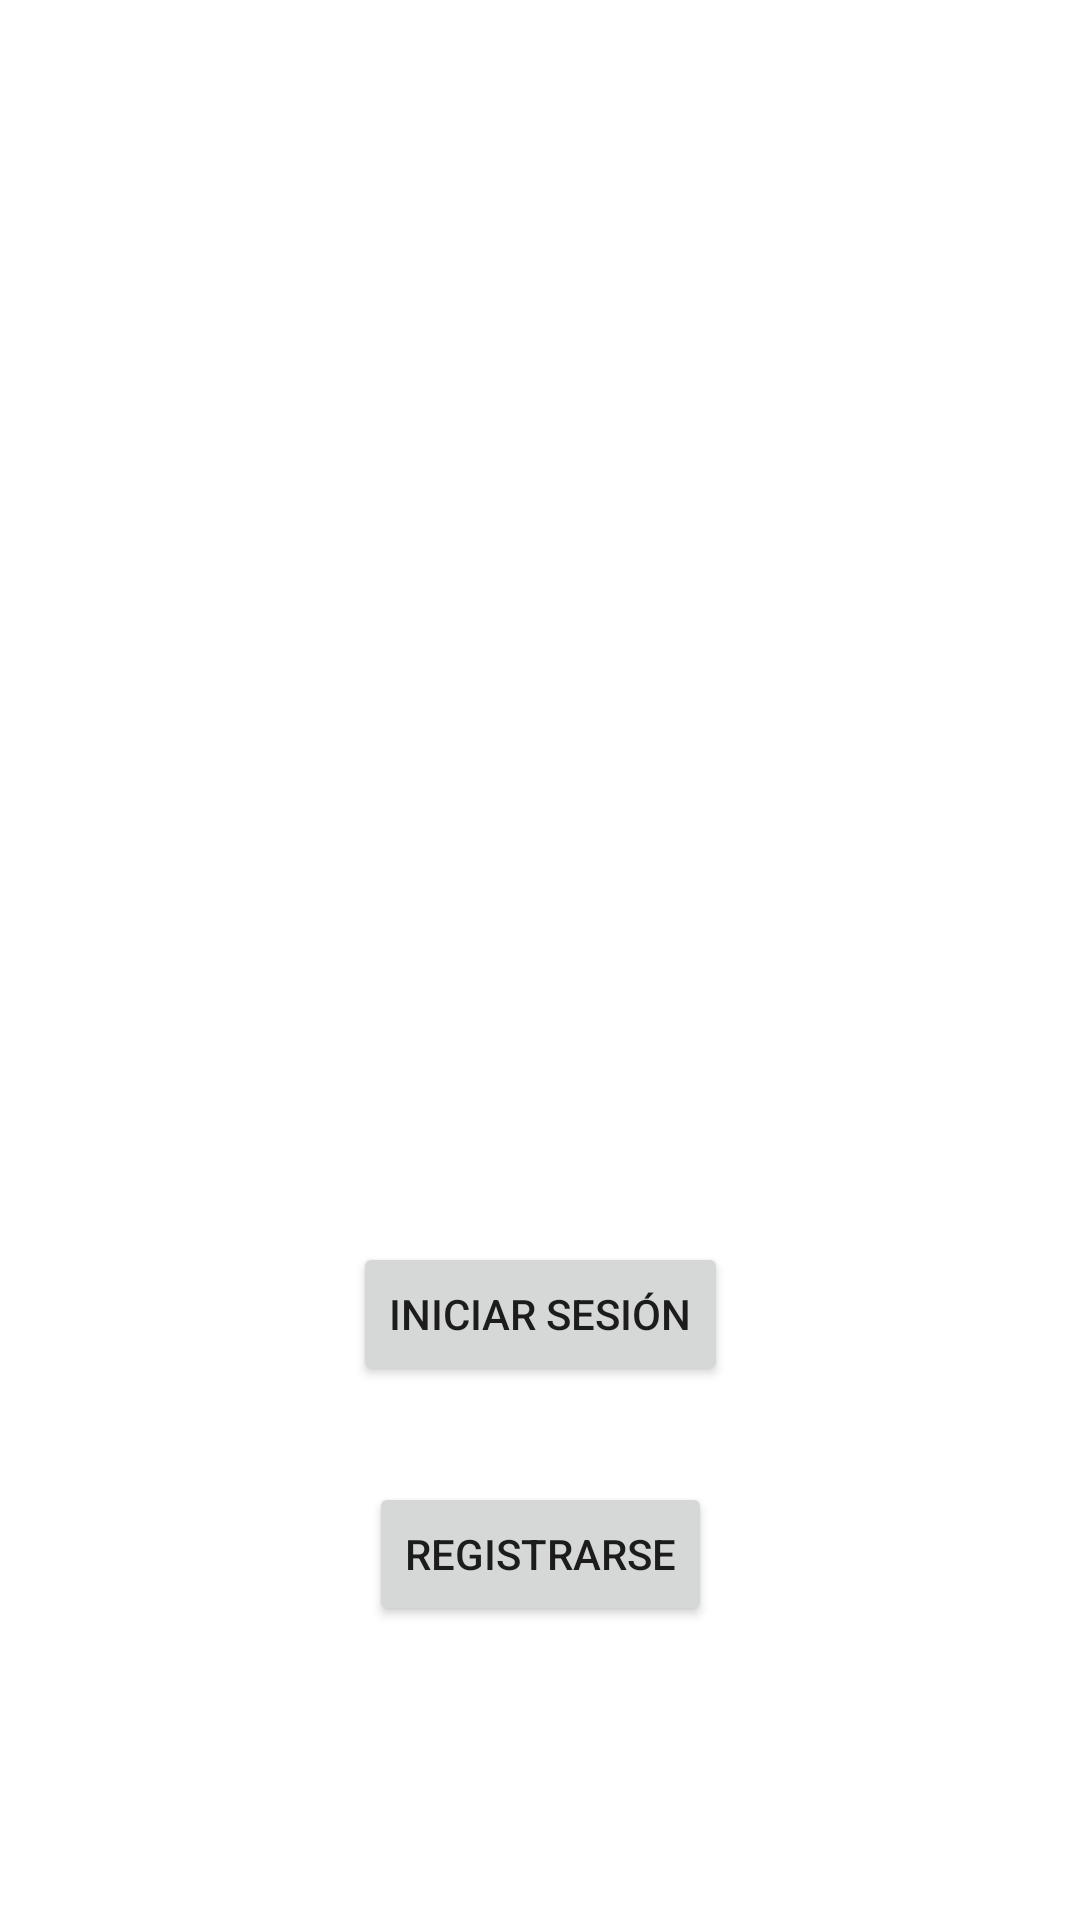

Layout XML and referenced resources for this Android screen:
<!-- AndroidManifest.xml: application theme Theme.Recetario -->
<!-- res/layout/activity_access_control.xml -->
<?xml version="1.0" encoding="utf-8"?>
<androidx.constraintlayout.widget.ConstraintLayout xmlns:android="http://schemas.android.com/apk/res/android"
    xmlns:app="http://schemas.android.com/apk/res-auto"
    xmlns:tools="http://schemas.android.com/tools"
    android:layout_width="match_parent"
    android:layout_height="match_parent"
    tools:context=".activities.AccessControlActivity">

    <ImageView
        android:id="@+id/ivLogo"
        android:layout_width="350dp"
        android:layout_height="350dp"
        android:layout_marginTop="32dp"
        android:src="@drawable/ic_launcher_foreground"
        app:layout_constraintEnd_toEndOf="parent"
        app:layout_constraintStart_toStartOf="parent"
        app:layout_constraintTop_toTopOf="parent" />

    <Button
        android:id="@+id/btnLogin"
        android:layout_width="wrap_content"
        android:layout_height="wrap_content"
        android:layout_marginTop="32dp"
        android:text="@string/login"
        app:layout_constraintEnd_toEndOf="parent"
        app:layout_constraintStart_toStartOf="parent"
        app:layout_constraintTop_toBottomOf="@+id/ivLogo" />

    <Button
        android:id="@+id/btnRegister"
        android:layout_width="wrap_content"
        android:layout_height="wrap_content"
        android:layout_marginTop="32dp"
        android:text="@string/register"
        app:layout_constraintEnd_toEndOf="parent"
        app:layout_constraintStart_toStartOf="parent"
        app:layout_constraintTop_toBottomOf="@+id/btnLogin" />

</androidx.constraintlayout.widget.ConstraintLayout>
<!-- resources referenced by this layout -->
<resources>
  <string name="login">Iniciar sesión</string>
  <string name="register">Registrarse</string>
  <style name="Theme.Recetario" parent="Theme.MaterialComponents.Light.DarkActionBar">
          
          <item name="android:forceDarkAllowed" tools:targetApi="29">false</item>
          <item name="colorPrimary">@color/purple_500</item>
          <item name="colorPrimaryVariant">@color/purple_700</item>
          <item name="colorOnPrimary">@color/white</item>
          
          <item name="colorSecondary">@color/teal_200</item>
          <item name="colorSecondaryVariant">@color/teal_700</item>
          <item name="colorOnSecondary">@color/black</item>
          
          <item name="android:statusBarColor">?attr/colorPrimaryVariant</item>
          
      </style>
  <!-- not gathered from this repository: default colours our renderer supplied (Android Studio template values) -->
  <color name="purple_500">#FF6200EE</color>
  <color name="purple_700">#FF3700B3</color>
  <color name="teal_200">#FF03DAC5</color>
  <color name="teal_700">#FF018786</color>
  <color name="black">#FF000000</color>
  <color name="white">#FFFFFFFF</color>
</resources>
